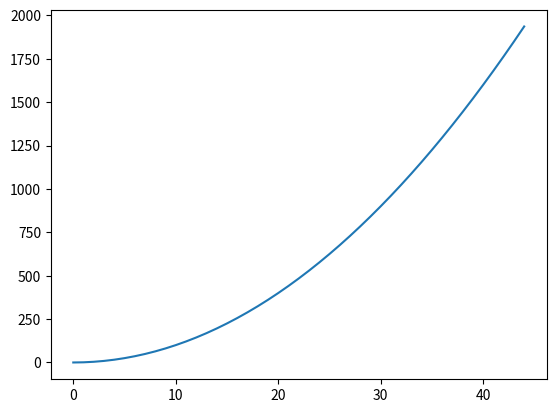

This chart was generated by the following Python code:
import numpy as np
from matplotlib import pyplot as plt

x = np.arange(45)
y = x ** 2

plt.plot(x, y)
plt.show()